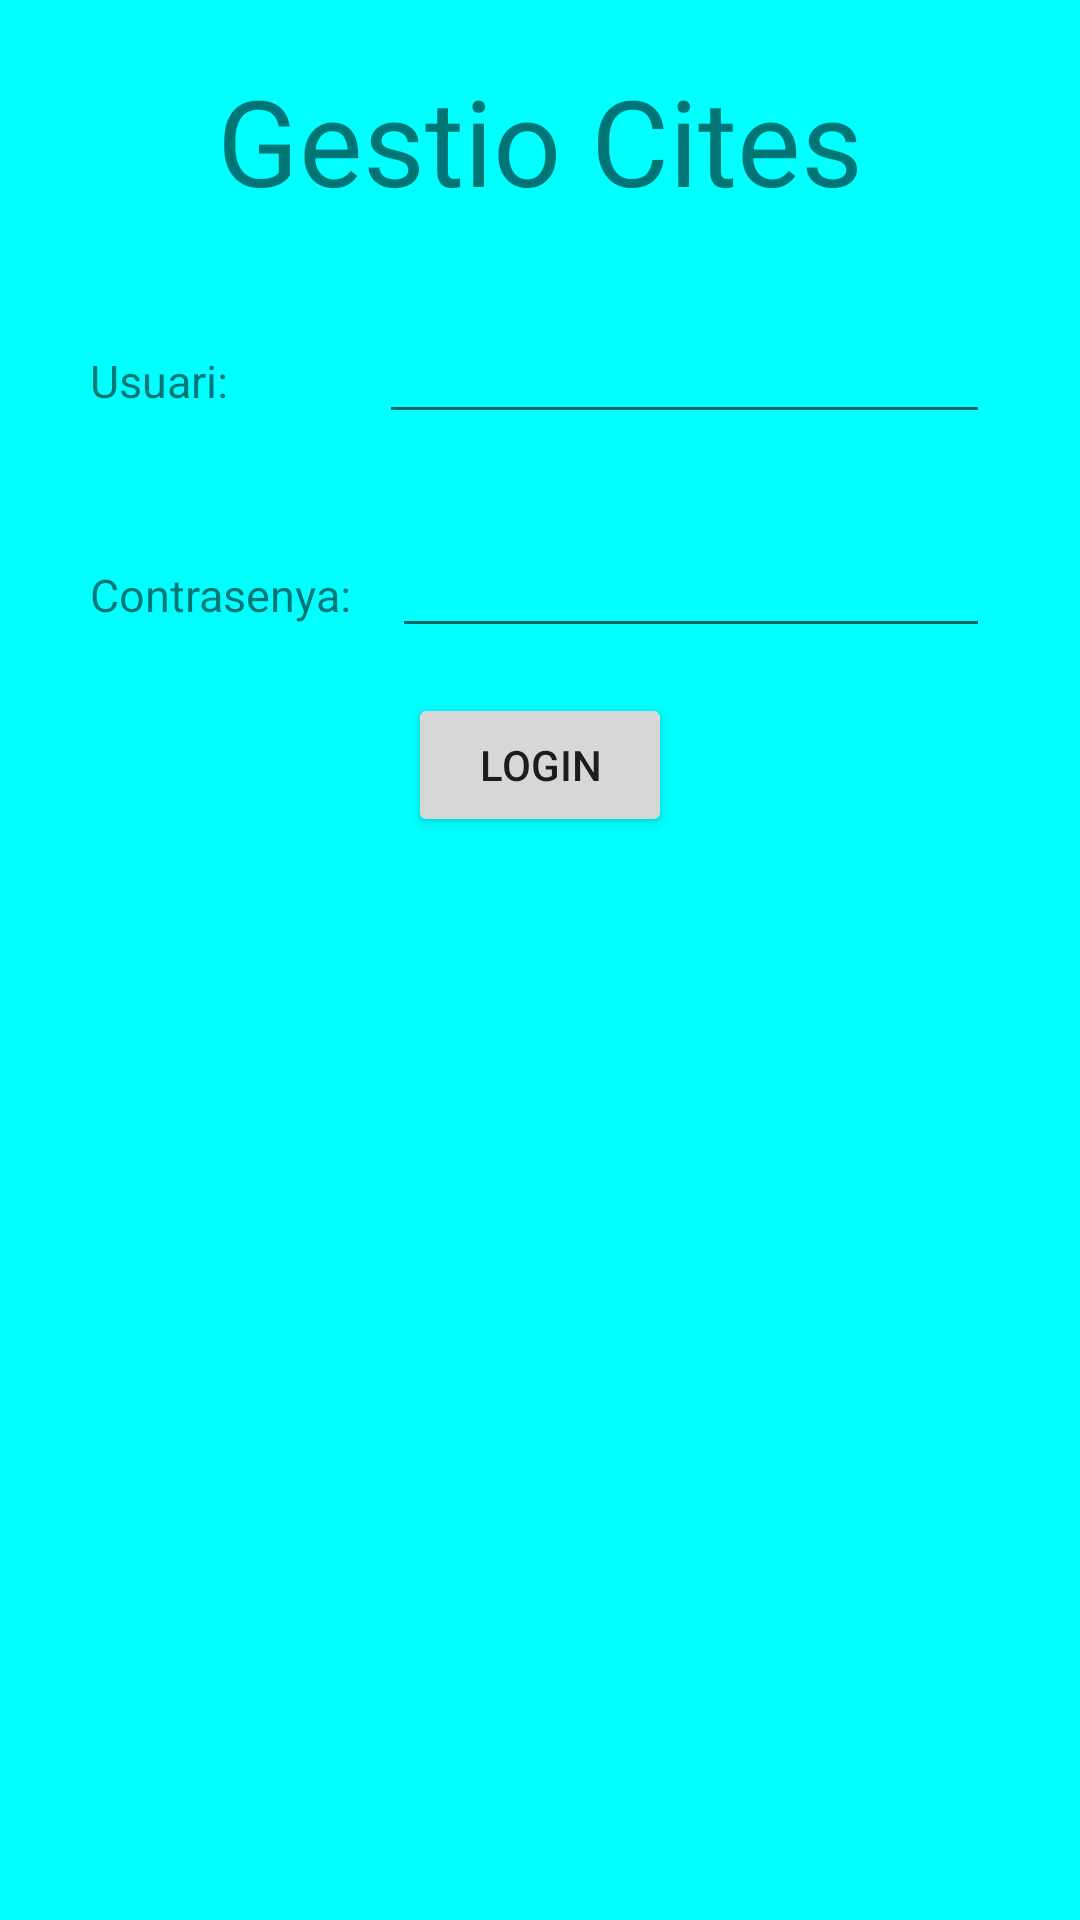

This screen was rendered from an Android layout file. Write that file and the resources it references.
<!-- AndroidManifest.xml: application theme Theme.GestioCites -->
<!-- res/layout/activity_login.xml -->
<?xml version="1.0" encoding="utf-8"?>
<LinearLayout xmlns:android="http://schemas.android.com/apk/res/android"
    xmlns:app="http://schemas.android.com/apk/res-auto"
    xmlns:tools="http://schemas.android.com/tools"
    android:layout_width="match_parent"
    android:layout_height="match_parent"
    tools:context=".LoginActivity"
    android:orientation="vertical"
    android:background="@color/cyan">

    <TextView
        android:layout_width="wrap_content"
        android:layout_height="wrap_content"
        android:text="Gestio Cites"
        android:textSize="40dp"
        android:layout_marginTop="20dp"
        android:layout_gravity="center_horizontal"
    />
    <LinearLayout
        android:layout_width="300dp"
        android:layout_height="wrap_content"
        android:orientation="horizontal"
        android:layout_marginTop="30dp"
        android:layout_gravity="center">
        <TextView
            android:layout_width="wrap_content"
            android:layout_height="wrap_content"
            android:text="Usuari:           "
            android:textSize="15dp"
            android:layout_marginRight="10dp"/>
        <EditText
            android:layout_width="match_parent"
            android:layout_height="wrap_content"
            android:id="@+id/edtLoginName"
            android:width="150dp"/>
    </LinearLayout>

    <LinearLayout
        android:layout_width="300dp"
        android:layout_height="wrap_content"
        android:orientation="horizontal"
        android:layout_marginTop="30dp"
        android:layout_gravity="center">
        <TextView
            android:layout_width="wrap_content"
            android:layout_height="wrap_content"
            android:text="Contrasenya: "
            android:textSize="15dp"
            android:layout_marginRight="10dp"/>
        <EditText
            android:layout_width="match_parent"
            android:layout_height="wrap_content"
            android:id="@+id/edtLoginPassword"
            android:width="150dp"
            android:inputType="textPassword"/>
    </LinearLayout>

    <androidx.appcompat.widget.AppCompatButton
        android:layout_width="wrap_content"
        android:layout_height="wrap_content"
        android:layout_gravity="center_horizontal"
        android:layout_marginTop="15dp"
        android:text="Login"
        android:id="@+id/btnLogin"/>

    <TextView
        android:layout_width="match_parent"
        android:layout_height="wrap_content"
        android:layout_marginTop="25dp"
        android:id="@+id/txvError"
        android:textSize="15dp"
        android:textAlignment="center"
        android:textColor="@color/red"
        />
</LinearLayout>
<!-- resources referenced by this layout -->
<resources>
  <color name="cyan">#00FFFF</color>
  <color name="red">#FF0000</color>
  <style name="Theme.GestioCites" parent="Theme.MaterialComponents.DayNight.DarkActionBar">
          
          <item name="colorPrimary">@color/purple_500</item>
          <item name="colorPrimaryVariant">@color/purple_700</item>
          <item name="colorOnPrimary">@color/white</item>
          
          <item name="colorSecondary">@color/teal_200</item>
          <item name="colorSecondaryVariant">@color/teal_700</item>
          <item name="colorOnSecondary">@color/black</item>
          
          <item name="android:statusBarColor" tools:targetApi="l">?attr/colorPrimaryVariant</item>
          
      </style>
  <color name="purple_500">#FF6200EE</color>
  <color name="purple_700">#FF3700B3</color>
  <color name="white">#FFFFFFFF</color>
  <color name="teal_200">#FF03DAC5</color>
  <color name="teal_700">#FF018786</color>
  <color name="black">#FF000000</color>
</resources>
